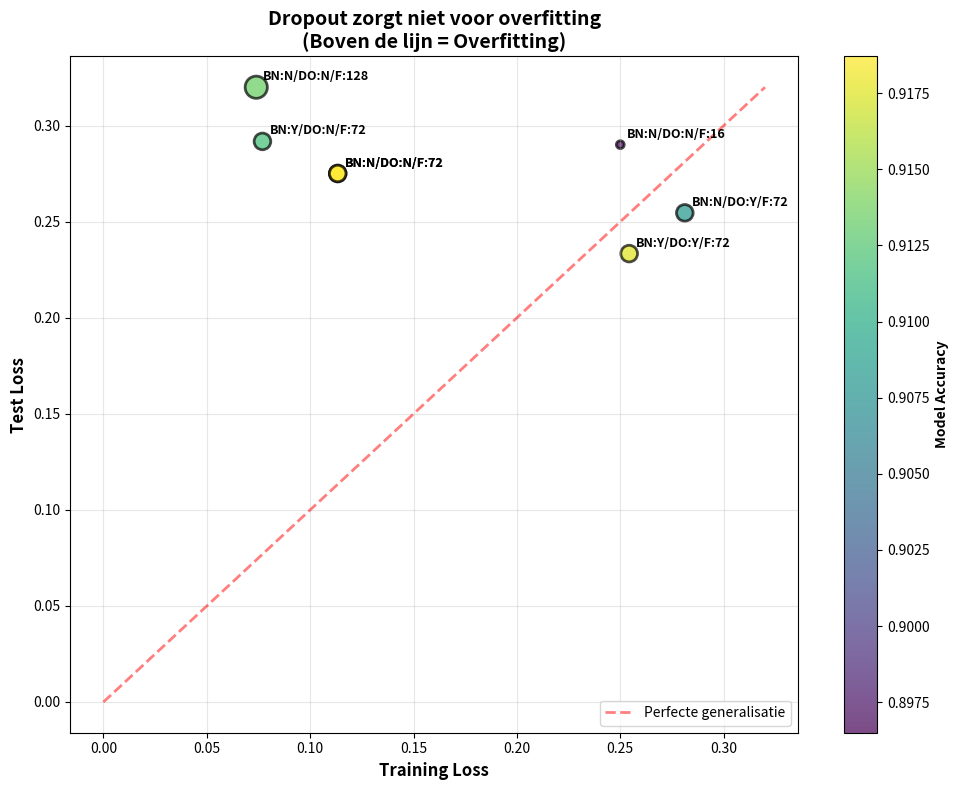

Write the Python code that produced this figure.
import pandas as pd
import numpy as np
import matplotlib.pyplot as plt

# Create the data
data = {
    "Batch_Norm": ["No", "No", "No", "No", "Yes", "No", "Yes"],
    "Dropout": ["No", "No", "No", "No", "No", "Yes", "Yes"],
    "Filters": [16, 72, 128, 72, 72, 72, 72],
    "Loss_test": [0.2901, 0.2751, 0.32, 0.2751, 0.2918, 0.2546, 0.2334],
    "Loss_train": [0.25, 0.1133, 0.0739, 0.1133, 0.0769, 0.2812, 0.2543],
    "Accuracy": [0.8965, 0.9187, 0.9134, 0.9187, 0.9118, 0.9081, 0.9175],
}

df = pd.DataFrame(data)

# Create configuration labels
df["Config"] = df.apply(
    lambda row: f"BN:{row['Batch_Norm'][0]}/DO:{row['Dropout'][0]}/F:{row['Filters']}",
    axis=1,
)

# Create the overfitting analysis plot
plt.figure(figsize=(10, 8))

# Create scatter plot of test vs train loss
scatter = plt.scatter(
    df["Loss_train"],
    df["Loss_test"],
    s=df["Filters"] * 2,
    alpha=0.7,
    c=df["Accuracy"],
    cmap="viridis",
    edgecolors="black",
    linewidth=2,
)

# Add diagonal line for reference (perfect generalization)
max_loss = max(df["Loss_train"].max(), df["Loss_test"].max())
plt.plot(
    [0, max_loss],
    [0, max_loss],
    "r--",
    alpha=0.5,
    linewidth=2,
    label="Perfecte generalisatie",
)

# Annotate points
for idx, row in df.iterrows():
    plt.annotate(
        row["Config"],
        (row["Loss_train"], row["Loss_test"]),
        xytext=(5, 5),
        textcoords="offset points",
        fontsize=9,
        fontweight="bold",
    )

plt.xlabel("Training Loss", fontsize=12, fontweight="bold")
plt.ylabel("Test Loss", fontsize=12, fontweight="bold")
plt.title(
    "Dropout zorgt niet voor overfitting\n(Boven de lijn = Overfitting)",
    fontsize=14,
    fontweight="bold",
)
plt.legend()
plt.grid(True, alpha=0.3)

# Add colorbar for accuracy
cbar = plt.colorbar(scatter)
cbar.set_label("Model Accuracy", fontsize=10, fontweight="bold")

plt.tight_layout()
plt.savefig("overfitting_analysis.png", dpi=300, bbox_inches="tight", facecolor="white")
plt.show()

# Print overfitting ratios
print("\nOverfitting Ratios (Test Loss / Train Loss):")
print("=" * 40)
df["Overfitting_Ratio"] = df["Loss_test"] / df["Loss_train"]
for idx, row in df.iterrows():
    print(f"{row['Config']:20} : {row['Overfitting_Ratio']:.3f}")
print(f"\nLower ratio = Better generalization")
print(
    f"Best generalization: {df.loc[df['Overfitting_Ratio'].idxmin(), 'Config']} (ratio: {df['Overfitting_Ratio'].min():.3f})"
)
